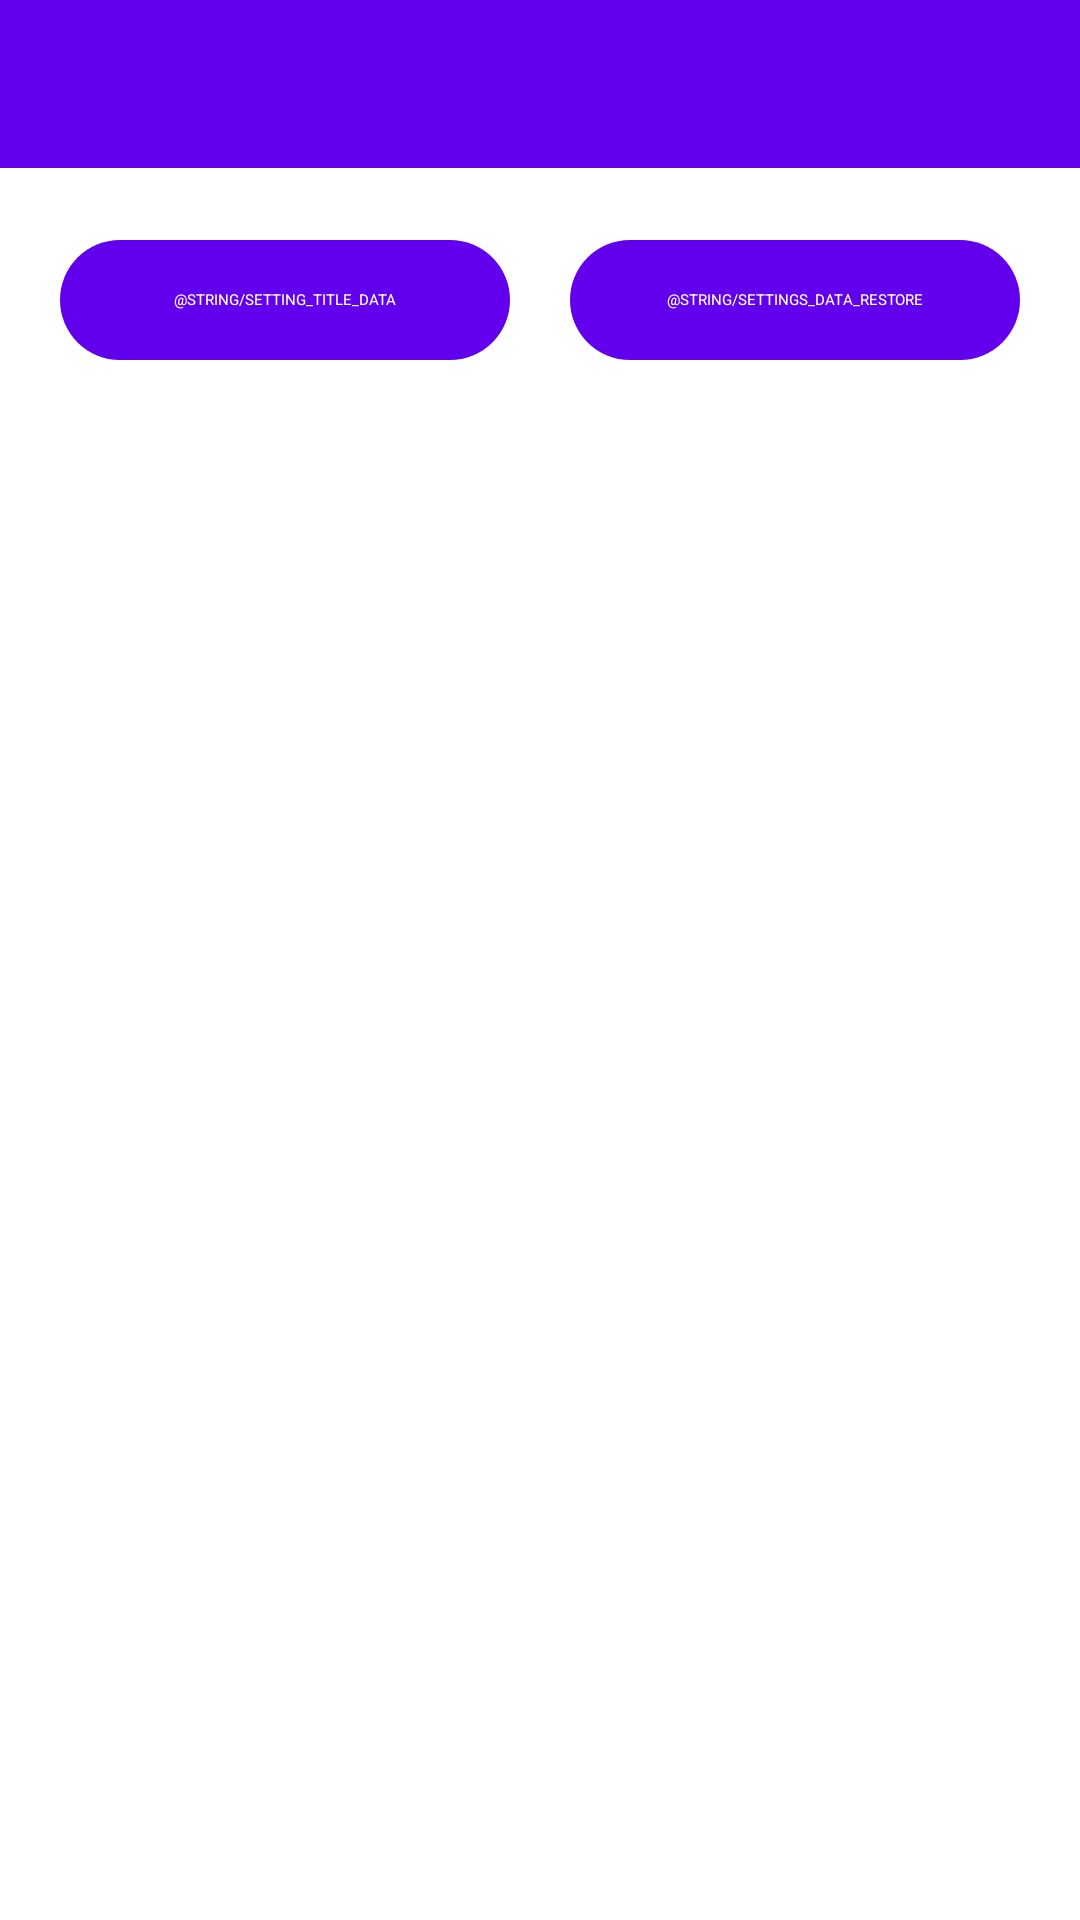

Reconstruct the res/layout file that produces this screen, plus the resources it refers to.
<!-- AndroidManifest.xml: fallback theme Theme.MaterialComponents.DayNight.NoActionBar -->
<!-- res/layout/activity_settings_backup.xml -->
<?xml version="1.0" encoding="utf-8"?>
<androidx.coordinatorlayout.widget.CoordinatorLayout xmlns:android="http://schemas.android.com/apk/res/android"
        android:layout_width="match_parent"
        android:layout_height="match_parent"
        android:background="?attr/colorSurface"
        android:fitsSystemWindows="true">

    <LinearLayout
            android:layout_width="match_parent"
            android:layout_height="match_parent"
            android:orientation="vertical">

        <com.google.android.material.appbar.AppBarLayout
                android:id="@+id/view3"
                android:layout_width="match_parent"
                android:layout_height="wrap_content">

            <androidx.appcompat.widget.Toolbar
                    android:id="@+id/toolbar"
                    android:layout_width="match_parent"
                    android:layout_height="?attr/actionBarSize" />

        </com.google.android.material.appbar.AppBarLayout>

        <ScrollView
                android:layout_width="match_parent"
                android:layout_height="wrap_content">

            <LinearLayout
                    android:layout_width="match_parent"
                    android:layout_height="wrap_content"
                    android:orientation="vertical">

                <FrameLayout
                        android:id="@+id/content_frame"
                        android:layout_width="match_parent"
                        android:layout_height="match_parent" />

                <LinearLayout
                        android:layout_width="fill_parent"
                        android:layout_height="wrap_content"
                        android:layout_margin="20dp"
                        android:orientation="horizontal">

                    <com.google.android.material.button.MaterialButton
                            android:id="@+id/ib_backup"
                            style="@style/Widget.Material3.Button"
                            android:layout_width="0dp"
                            android:layout_height="wrap_content"
                            android:layout_marginEnd="10dp"
                            android:layout_weight="1"
                            android:ellipsize="end"
                            android:includeFontPadding="false"
                            android:maxLines="1"
                            android:text="@string/setting_title_data"
                            android:textAllCaps="true" />

                    <com.google.android.material.button.MaterialButton
                            android:id="@+id/ib_restore"
                            style="@style/Widget.Material3.Button"
                            android:layout_width="0dp"
                            android:layout_height="wrap_content"
                            android:layout_marginStart="10dp"
                            android:layout_weight="1"
                            android:ellipsize="end"
                            android:includeFontPadding="false"
                            android:maxLines="1"
                            android:text="@string/settings_data_restore"
                            android:textAllCaps="true" />

                </LinearLayout>

            </LinearLayout>

        </ScrollView>

    </LinearLayout>

</androidx.coordinatorlayout.widget.CoordinatorLayout>
<!-- resources referenced by this layout -->
<resources>
  <string name="setting_title_data">النسخ الاحتياطي</string>
  <string name="settings_data_restore">يعيد</string>
</resources>
